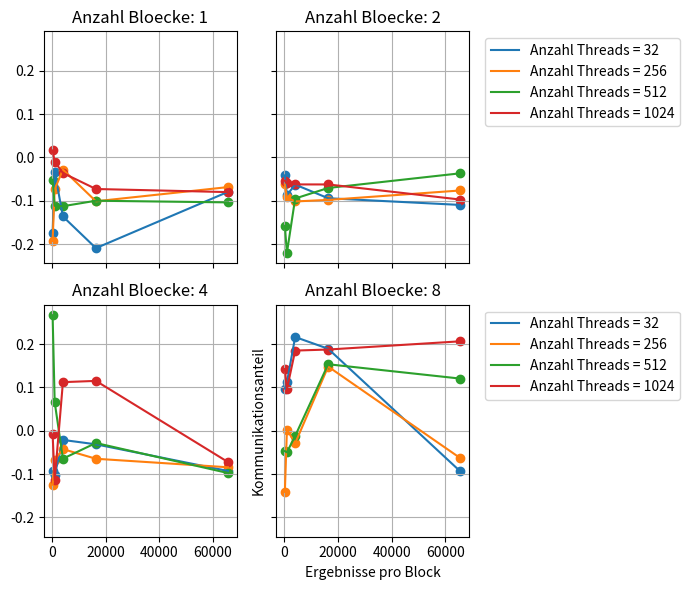

The matplotlib source for this figure:
# -*- coding: utf-8 -*-
"""
Created on Sun May 21 19:21:45 2017

[redacted]
"""

import numpy as np
import matplotlib.pyplot as plt
from matplotlib import rcParams
rcParams.update({'figure.autolayout': True})
rcParams['figure.figsize'] = 7,6

#size = np.multiply(np.arange(1,11), np.power(2, 27))
tArray = np.array((32, 256, 512, 1024))
bArray = np.array((1,2,4,8))
cArray = np.array((256, 1024, 4096, 16384, 65536))
xaxis = cArray
#xaxis = (np.arange(32) +1 )* 32
#xaxis = np.power(2, np.arange(11))

#measuring results
#resultsd2hunified= np.array(((42.0468,21.0862,14.0966,10.6007,8.53908,7.15212,6.13771,5.35744,4.80669,4.35236,3.97191,3.6456,3.39006,3.15665,2.95694,2.77213,2.62678,2.49054,2.36475,2.24695,2.157,2.06565,1.98658,1.90318,1.84874,1.78628,1.72601,1.66145,1.62614,1.57729,1.53398,1.48152),(21.0883,10.5728,7.11558,5.32338,4.30665,3.62923,3.12605,2.73491,2.46135,2.22667,2.03319,1.87008,1.7465,1.62551,1.53075,1.43409,1.37455,1.30952,1.25266,1.19536,1.15847,1.11601,1.08035,1.0392,1.01555,0.980526,0.950575,0.919839,0.901532,0.87627,0.855656,0.828594),(14.0892,7.11036,4.74588,3.60701,2.91815,2.45158,2.1135,1.86185,1.67405,1.51691,1.39174,1.28797,1.21333,1.14255,1.07946,1.02149,0.978968,0.932346,0.891365,0.852514,0.828545,0.797285,0.771548,0.744572,0.73223,0.712422,0.692633,0.670884,0.65859,0.641241,0.625269,0.609007),(10.5802,5.31883,3.59741,2.71311,2.20938,1.86096,1.60617,1.41093,1.28475,1.17574,1.08562,1.00965,0.952264,0.893734,0.843507,0.799963,0.770293,0.73701,0.70941,0.683883,0.664016,0.63987,0.61824,0.597763,0.586372,0.569921,0.553578,0.53741,0.529855,0.516517,0.503108,0.469825)))


###########TODO 
#resultsh2dunified = np.array(((42.0506,21.0859,14.0977,10.6014,8.53246,7.14858,6.1336,5.35601,4.80231,4.3495,3.97016,3.64763,3.39462,3.15905,2.9595,2.77747,2.62916,2.49378,2.36778,2.2519,2.15784,2.06747,1.9887,1.90722,1.85041,1.78741,1.72702,1.66538,1.62816,1.57721,1.53363,1.48628),(21.0318,10.5737,7.11145,5.31906,4.30054,3.62079,3.12323,2.74068,2.464,2.22898,2.03305,1.87011,1.74381,1.62671,1.52915,1.43615,1.37585,1.31209,1.25409,1.20079,1.15853,1.11405,1.07511,1.03574,1.00927,0.978097,0.947257,0.92025,0.903101,0.879186,0.859407,0.834743),(14.0702,7.10753,4.74118,3.60728,2.91437,2.45552,2.11575,1.86376,1.6725,1.51784,1.39184,1.29052,1.21612,1.14104,1.07611,1.01701,0.974529,0.9302,0.89122,0.856223,0.831248,0.801768,0.773573,0.745422,0.729557,0.709002,0.688508,0.669497,0.658319,0.641678,0.625448,0.609671),(10.5662,5.31638,3.60067,2.7162,2.21142,1.85944,1.60437,1.41545,1.2864,1.17688,1.08398,1.00518,0.949749,0.894237,0.84889,0.802002,0.773029,0.738783,0.708354,0.67888,0.661314,0.639604,0.619332,0.597003,0.586632,0.570287,0.553147,0.539463,0.530637,0.516946,0.504556,0.480907)))

#resultsh2dunified = np.array(((27.7299,16.8099,12.7953,9.71136,8.15447,7.36201,6.71706,6.30663,5.92474,5.73942,5.47573,5.34291,5.16372,5.05228,4.94947,4.88315,4.80142,4.73021,4.65562,4.58154,4.53467,4.49067,4.45159,4.40729,4.38016,4.34874,4.31016,4.2565,4.23678,4.21371,4.20089,4.17431),(15.712,9.57024,7.35806,6.31578,5.6812,5.33574,5.06942,4.83868,4.68452,4.57453,4.4656,4.37136,4.31281,4.25967,4.2118,4.1547,4.1146,4.08381,4.05928,4.03125,4.00124,3.97586,3.9606,3.93657,3.91762,3.90697,4.19263,4.38573,4.37035,4.35417,4.34571,4.32338),(12.5899,7.87951,6.47778,5.82593,5.45073,5.21798,5.04363,4.91057,4.82356,4.74385,4.65987,4.60243,4.56259,4.51467,4.47736,4.44112,4.41967,4.39646,4.37785,4.3691,4.34749,4.29917,4.27366,4.25967,4.17805,4.12875,4.10472,4.09269,4.06762,4.02479,4.00222,3.97976),(10.1468,6.78956,5.8379,5.35588,5.09192,4.92732,4.78273,4.67991,4.60339,4.55782,4.10176,3.93615,3.90095,3.87738,3.85107,3.81776,3.79811,3.78606,3.73558,3.71918,3.70738,3.68763,3.67617,3.65479,3.6588,3.64589,3.64175,3.62978,3.62498,3.62223,3.61342,3.61542)))

#resultsd2hunified = np.array(((27.4427,16.8236,12.7415,10.2739,8.89178,7.88617,7.25899,6.7949,6.45912,6.21943,6.00907,5.82589,5.68535,5.58913,5.46642,5.37403,5.27113,5.22516,5.16263,5.11523,5.05342,5.00848,4.967,4.91938,4.89257,4.86409,4.84562,4.8054,4.78812,4.76841,4.72273,4.692),(16.4225,10.4789,7.86553,6.80683,6.22431,5.83598,5.56084,5.35564,5.20881,5.10242,4.98705,4.9088,4.85137,4.79202,4.74275,4.67872,4.63764,4.60028,4.56947,4.5375,4.51276,4.47654,4.46502,4.44567,4.4421,4.42853,4.41108,4.38533,4.36463,4.35223,4.34136,4.3321),(12.4166,7.87659,6.46751,5.83214,5.4549,5.21328,5.03327,4.90655,4.82403,4.73488,4.65318,4.59817,4.56007,4.51025,4.4757,4.44279,4.44013,4.4176,4.40224,4.36929,4.34087,4.29198,4.27286,4.25308,4.18865,4.12604,4.09472,4.0985,4.0771,4.02231,3.99223,3.97951),(10.0746,6.79117,5.84922,5.36458,5.09574,4.91857,4.77878,4.68733,4.61325,4.55795,4.50121,4.46023,4.41931,4.39007,4.3595,4.32837,4.26591,4.25548,4.10855,4.05533,4.07474,4.04706,4.01704,3.99084,4.01094,4.01691,3.99847,3.99005,3.99999,3.98518,3.97226,3.98275)))

#results = np.array((((0.677408,1.28083,4.31754,16.6236,65.8321),(0.581696,1.26035,4.42307,16.6347,65.4141),(0.578816,1.28339,4.19341,15.781,62.4905),(0.476672,1.25744,4.1521,15.1244,55.7451)),((0.58672,1.63622,4.8911,18.8402,73.4862),(0.598656,.43821,4.79306,18.1973,72.0267),(0.58816,1.46346,4.87738,18.2249,72.0243),(0.604128,1.45014,4.86886,18.1997,72.0932)),((0.627264,1.60682,5.47149,20.944,83.1291),(0.65648,1.60096,5.46966,20.9536,83.1196),(0.637248,1.60083,5.50893,20.9292,83.144),(0.63344,1.61146,5.53363,20.978,83.1694)),((0.724736,1.94749,6.81002,26.4999,105.662),(0.72112,1.95635,6.8192,26.6179,105.589),(0.727872,1.97629,6.89901,26.6579,106.094),(0.736768,1.98304,6.95309,26.7829,105.988))))

resultspure = np.array((((0.680032,1.32554,4.28688,16.582,65.6776),(0.61088,1.23338,4.3940,16.5456,62.4939),(0.565728,1.29696,4.16211,15.7969,59.9413),(0.510144,1.18547,3.77994,14.1572,55.6249)),((0.576352,1.47299,4.95933,18.4633,72.0794),(0.59568,1.44358,4.79837,18.1992,72.1068),(0.599168,1.43478,4.79283,18.2353,72.0432),(0.600416,1.44995,4.8128,18.2098,72.1269)),((0.626304,1.5615,5.46925,20.9172,83.1336),(0.716832,1.60406,5.47315,20.9506,83.1111),(0.639232,1.61642,5.47619,20.9578,83.1434),(0.644448,1.60998,5.48787,20.9833,83.2001)),((0.728832,1.95114,6.87597,26.5013,105.653),(0.728832,1.9552,6.87811,26.6156,105.607),(0.726464,1.96637,6.92163,26.6568,106.035),(0.737504,1.98774,6.92589,26.7724,105.967))))                      
resultsactual = np.array((((1.21082,3.44586,13.5159,53.7796,206.99),(1.16941,3.61635,13.253,51.7458,205.689),(1.89997,6.3423,24.3939,96.666,385.078),(3.19267,11.5703,45.2916,180.814,722.897)),((1.17363,3.57971,13.0998,50.9991,204.526),(1.14291,3.57894,13.2326,51.9411,207.023),(1.86406,6.35686,24.4579,96.7037,385.76),(3.21901,11.8028,45.2805,180.547,722.15)),((1.17693,3.62179,13.5143,52.5353,210.505),(1.2576,3.86842,14.385,56.0389,223.158),(1.86214,6.41181,24.3564,96.5895,384.98),(3.22288,14.0836,54.8507,180.677,719.62)),((1.31933,4.08992,15.2492,58.2131,229.476),(1.36675,4.52352,17.1544,60.2594,239.771),(2.16099,7.61306,24.4188,96.6934,384.76),(3.71773,14.01,45.4314,180.374,870.639))))
resultsactual = np.array((((3.86048,9.17094,32.8141,130.257,477.548),(3.3536,9.09312,33.0557,129.058,507.116),(4.40422,12.0484,43.1923,164.271,638.904),(7.84486,18.5795,62.977,246.41,990.295)),((3.44986,8.44902,32.4731,123.642,487.217),(3.25325,8.94566,33.2524,130.691,519.681),(4.30899,11.775,43.8825,163.618,651.038),(7.97491,17.749,66.3142,247.163,1001.07)),((3.21536,8.68864,32.1362,124.136,498.788),(3.40275,9.9287,33.3568,130.85,525.222),(4.14106,11.9552,43.6347,163.984,652.108),(7.61754,17.8217,64.8489,247.533,1018.16)),((3.39149,9.23853,33.6753,129.418,521.274),(3.43757,9.67373,35.7038,136.038,553.64),(4.31206,12.2399,44.4856,166.516,658.026),(7.85715,18.3767,65.0885,246.655,679.391))))
resultsactual = np.array((((1.3824,3.94138,14.4835,56.2647,214.121),(1.48582,4.73702,17.793,69.5962,278.958),(2.29786,7.99232,30.677,121.796,486.582),(3.97414,14.4855,56.8279,226.239,747.166)),((1.26054,3.93626,14.6647,57.5549,229.56),(1.49709,4.74624,17.7961,70.0119,226.435),(2.29786,8.00973,30.7354,121.752,401.4),(3.94445,14.4855,56.8259,186.973,747.431)),((1.45408,4.12365,15.3027,60.5696,223.221),(1.45203,4.81075,17.9702,59.436,234.817),(2.49754,8.04762,30.9729,100.61,401.354),(3.92704,14.5613,47.1245,186.835,744.626)),((1.42131,4.4585,16.1085,62.2817,246.029),(1.49402,4.82816,18.0152,63.1921,253.024),(2.33574,8.04864,30.8797,100.632,401.565),(3.95059,14.4937,47.1081,186.297,902.339))))



resultspure = np.array((((3.86048,9.17094,32.8141,130.257,477.548),(3.3536,9.09312,33.0557,129.058,507.116),(4.40422,12.0484,43.1923,164.271,638.904),(7.84486,18.5795,62.977,246.41,990.295)),((3.44986,8.44902,32.4731,123.642,487.217),(3.25325,8.94566,33.2524,130.691,519.681),(4.30899,11.775,43.8825,163.618,651.038),(7.97491,17.749,66.3142,247.163,1001.07)),((3.21536,8.68864,32.1362,124.136,498.788),(3.40275,9.9287,33.3568,130.85,525.222),(4.14106,11.9552,43.6347,163.984,652.108),(7.61754,17.8217,64.8489,247.533,1018.16)),((3.39149,9.23853,33.6753,129.418,521.274),(3.43757,9.67373,35.7038,136.038,553.64),(4.31206,12.2399,44.4856,166.516,658.026),(7.85715,18.3767,65.0885,246.655,679.391))))
resultsactual = np.array((((3.28675,8.87747,28.8785,107.707,442.381),(3.22058,8.36595,31.107,117.955,457.021),(4.02634,10.927,42.2947,159.274,584.621),(8.68995,20.9131,80.3613,303.91,905.595)),((2.89222,7.86893,31.5902,112.283,456.001),(3.06227,8.19069,30.187,119.029,482.842),(3.83139,11.0336,42.0956,153.677,600.394),(6.988,17.7986,64.444,290.113,941.732)),((3.05824,7.81651,28.8848,112.861,451.91),(2.93923,8.13629,30.4681,122.237,506.655),(5.64752,12.8043,40.9919,159.472,594.109),(7.27539,16.9751,64.0737,292.404,1157.51)),((3.44765,9.14704,32.5068,120.632,482.663),(3.26314,9.12653,33.6109,128.057,504.607),(4.27696,10.9825,50.1046,188.165,613.733),(9.16416,20.322,79.8641,303.559,856.084))))





results = (resultsactual - resultspure) / resultsactual
#results =
#divide by 10 because we measured 10 times

sbpltNbmr = np.shape(results)[0]
rubbish, sbplts = plt.subplots(2, 2, sharex='all', sharey='all') #(sbpltNbmr)
for i in range(sbpltNbmr):
    plotNumber = i
        
    sbplts.flatten()[plotNumber].set_title("Anzahl Bloecke: " + str(bArray[i]))
    
    for lines in range(0, np.shape(results)[0]):
    
        sbplts.flatten()[plotNumber].plot(xaxis, results[lines, plotNumber, :], label = "Anzahl Threads = " + str(tArray[lines]))
        sbplts.flatten()[plotNumber].scatter(xaxis, results[lines, plotNumber, :])
            #plt.axis.Tick
        sbplts.flatten()[plotNumber].grid(linestyle='-')
        if plotNumber %2 == 1:
            sbplts.flatten()[plotNumber].legend(bbox_to_anchor=(1.05,1), loc = 2)
       # sbplts[plotNumber].set_title("N =" + str((2 ** plotNumber) * 8))
       
       
plt.xlabel("Ergebnisse pro Block")
plt.ylabel("Kommunikationsanteil")
plt.savefig('fig.svg', format='svg', bbox_inches='tight')

rcParams['figure.figsize'] = 5, 3